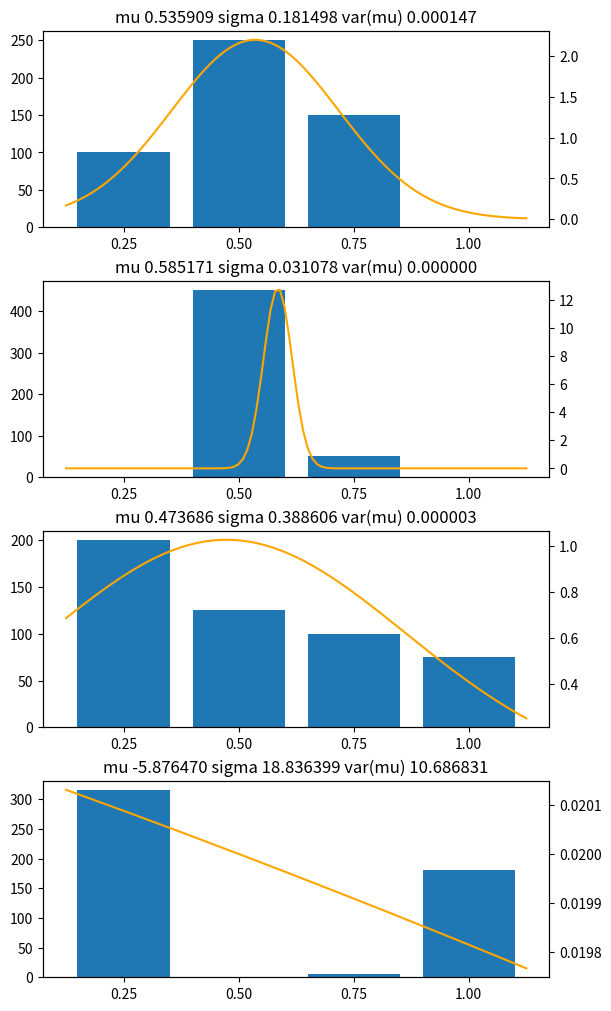

The script that saved this image: (Note: this script raises an exception after producing the figure.)
from scipy.stats import norm
from scipy.optimize import curve_fit
from matplotlib import pyplot
import numpy as np

weights = [0.25, 0.5, 0.75, 1]
thresholds = [ 0.375, 0.625, 0.875 ]

def func(i, mu, sigma):
    # calculate the expected cumulative probability for bin `i`.
    # (0 <= i <= len(thresholds))
    #a = norm.cdf(thresholds[i], loc=mu, scale=sigma) if i < len(thresholds) else 1
    #b = norm.cdf(thresholds[i-1], loc=mu, scale=sigma) if i > 0 else 0
    #return a - b
    f_1 = norm.cdf(3/8, loc=mu, scale=sigma)
    f_2 = norm.cdf(5/8, loc=mu, scale=sigma) - f_1
    f_3 = norm.cdf(7/8, loc=mu, scale=sigma) - f_1 - f_2
    f_4 = 1 - f_1 - f_2 - f_3
    return (f_1, f_2, f_3, f_4)

def func2(ii, mu, sigma):
    # this is an alternative version of the fit function which treats
    # boundary conditions differently
    n = len(weights)
    return [
        norm.cdf((i*2+3)/n/2, loc=mu, scale=sigma) - norm.cdf((i*2+1)/n/2, loc=mu, scale=sigma)
        for i in ii
    ]

samples = [
    (100,250,150,0),
    (0,450,50,0),
    (200,125,100,75),
    (315,0,5,180),
]

fig = pyplot.figure(layout='constrained', figsize=(6,10))
axs = fig.subplots(len(samples))

for ax, sample in zip(axs, samples):
    total = sum(sample)
    scaled_sample = [ s / total for s in sample ]
    popt, pcov = curve_fit(func, [0,1,2,3], scaled_sample, maxfev=100000)
    ax.bar(weights, sample, width=(1/(len(sample)+1)))
    ax.xaxis.set_ticks(weights)
    ax2 = ax.twinx()
    x = np.linspace(0.125, 1.125, 100)
    ax2.plot(x, norm.pdf(x, popt[0], popt[1]), color='orange')

    title = "mu %.6f sigma %.6f var(mu) %.6f" % (popt[0], popt[1], pcov[0][0])
    ax.set_title(title)

#pyplot.show()
pyplot.savefig("../img/cdf.svg", bbox_inches="tight")
